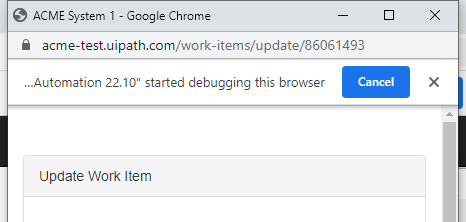
Task: Robotic Enterprise Framework
Workflow: CloseUpdateWorkItemWindow

Step 1 [try]: Close Window 'chrome.exe ACME' in window 'ACME System 1' (chrome.exe)
